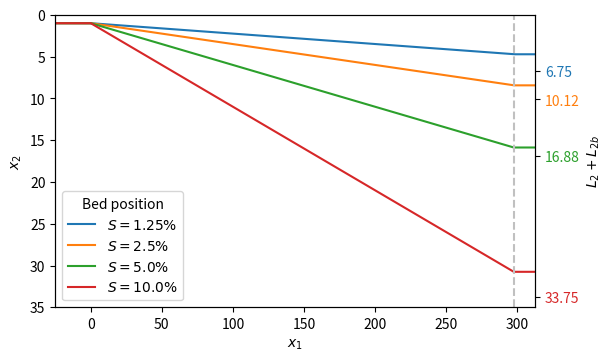

The script that saved this image:
"""Bed position and vertical domain dimensions for the four simulated slopes.

Adapted from the thesis of F. N. Schuch (04-figuras/Python/Domain-config.py),
self-contained version. Regenerate the figure with:

    uv run --with numpy --with matplotlib python docs/methodology/figures/domain_dimensions.py
"""

import numpy as np
import matplotlib.pyplot as plt

# Number of mesh points supported by Incompact3d (from Domain-config.py)
POINTS = [
    3, 5, 7, 9, 11, 13, 17, 19, 21, 25, 31, 33, 37, 41, 49, 51, 55, 61, 65,
    73, 81, 91, 97, 101, 109, 121, 129, 145, 151, 161, 163, 181, 193, 201,
    217, 241, 251, 257, 271, 289, 301, 321, 325, 361, 385, 401, 433, 451,
    481, 487, 501, 513, 541, 577, 601, 641, 649, 721, 751, 769, 801,
]

XLX = 337.5  # streamwise domain length L_1a + L_1 + L_1b
X0 = 25.0  # inflow sponge zone length L_1a
NX = 1081  # streamwise mesh points n_1
DY = 0.140625  # vertical mesh spacing Delta x_2
T = 297.5  # position where the bed becomes flat, upstream of the outflow
SLOPES = [1.25, 2.5, 5.0, 10.0]  # bed slope S [%]


def domain(s, xlx=XLX, x0=X0, nx=NX, dy=DY, t=T):
    """Bed position and vertical dimensions for a given bed slope s [%]."""
    x = np.linspace(-x0, xlx - x0, num=nx, endpoint=True)
    # minimum domain height: inflow depth + drop over the ramp + bottom layer
    yly_min = 1.0 + s * t / 100.0 + 1.0
    ny = next(n for n in POINTS if (n - 1) * dy >= yly_min)
    yly = dy * float(ny - 1)
    layer = yly - (yly_min - 1.0)  # bottom layer thickness L_2b
    ramp = np.clip(1.0 + s * x / 100.0, 1.0, yly - layer)
    return x, ramp, yly, layer, ny


def main():
    fig, ax = plt.subplots(figsize=(6.0, 3.5), layout="constrained")

    yly_ticks, colors = [], []
    for i, s in enumerate(SLOPES):
        x, ramp, yly, _, _ = domain(s)
        ax.plot(x, ramp, label=rf"$S={s}\%$")
        yly_ticks.append(yly)
        colors.append(f"C{i}")

    ax.set_xlabel(r"$x_1$")
    ax.set_ylabel(r"$x_2$")
    ax.set_xlim(x[0], x[-1])
    ax.set_ylim(35.0, 0.0)
    ax.axvline(T, linestyle="--", color="silver")
    ax.legend(title="Bed position")

    ax2 = ax.twinx()
    ax2.set_ylim(35.0, 0.0)
    ax2.set_yticks(yly_ticks)
    ax2.set_ylabel(r"$L_2 + L_{2b}$")
    ax2.grid(False)
    for ticklabel, tickcolor in zip(ax2.get_yticklabels(), colors):
        ticklabel.set_color(tickcolor)

    fig.savefig("domain-dimensions.svg")

    print("| $S$ [%] | $L_2$ | $L_{2b}$ | $n_2$ |")
    print("| ------- | ----- | -------- | ----- |")
    for s in SLOPES:
        _, _, yly, layer, ny = domain(s)
        print(f"| {s} | {yly - layer:.6g} | {layer:.6g} | {ny} |")


if __name__ == "__main__":
    main()
